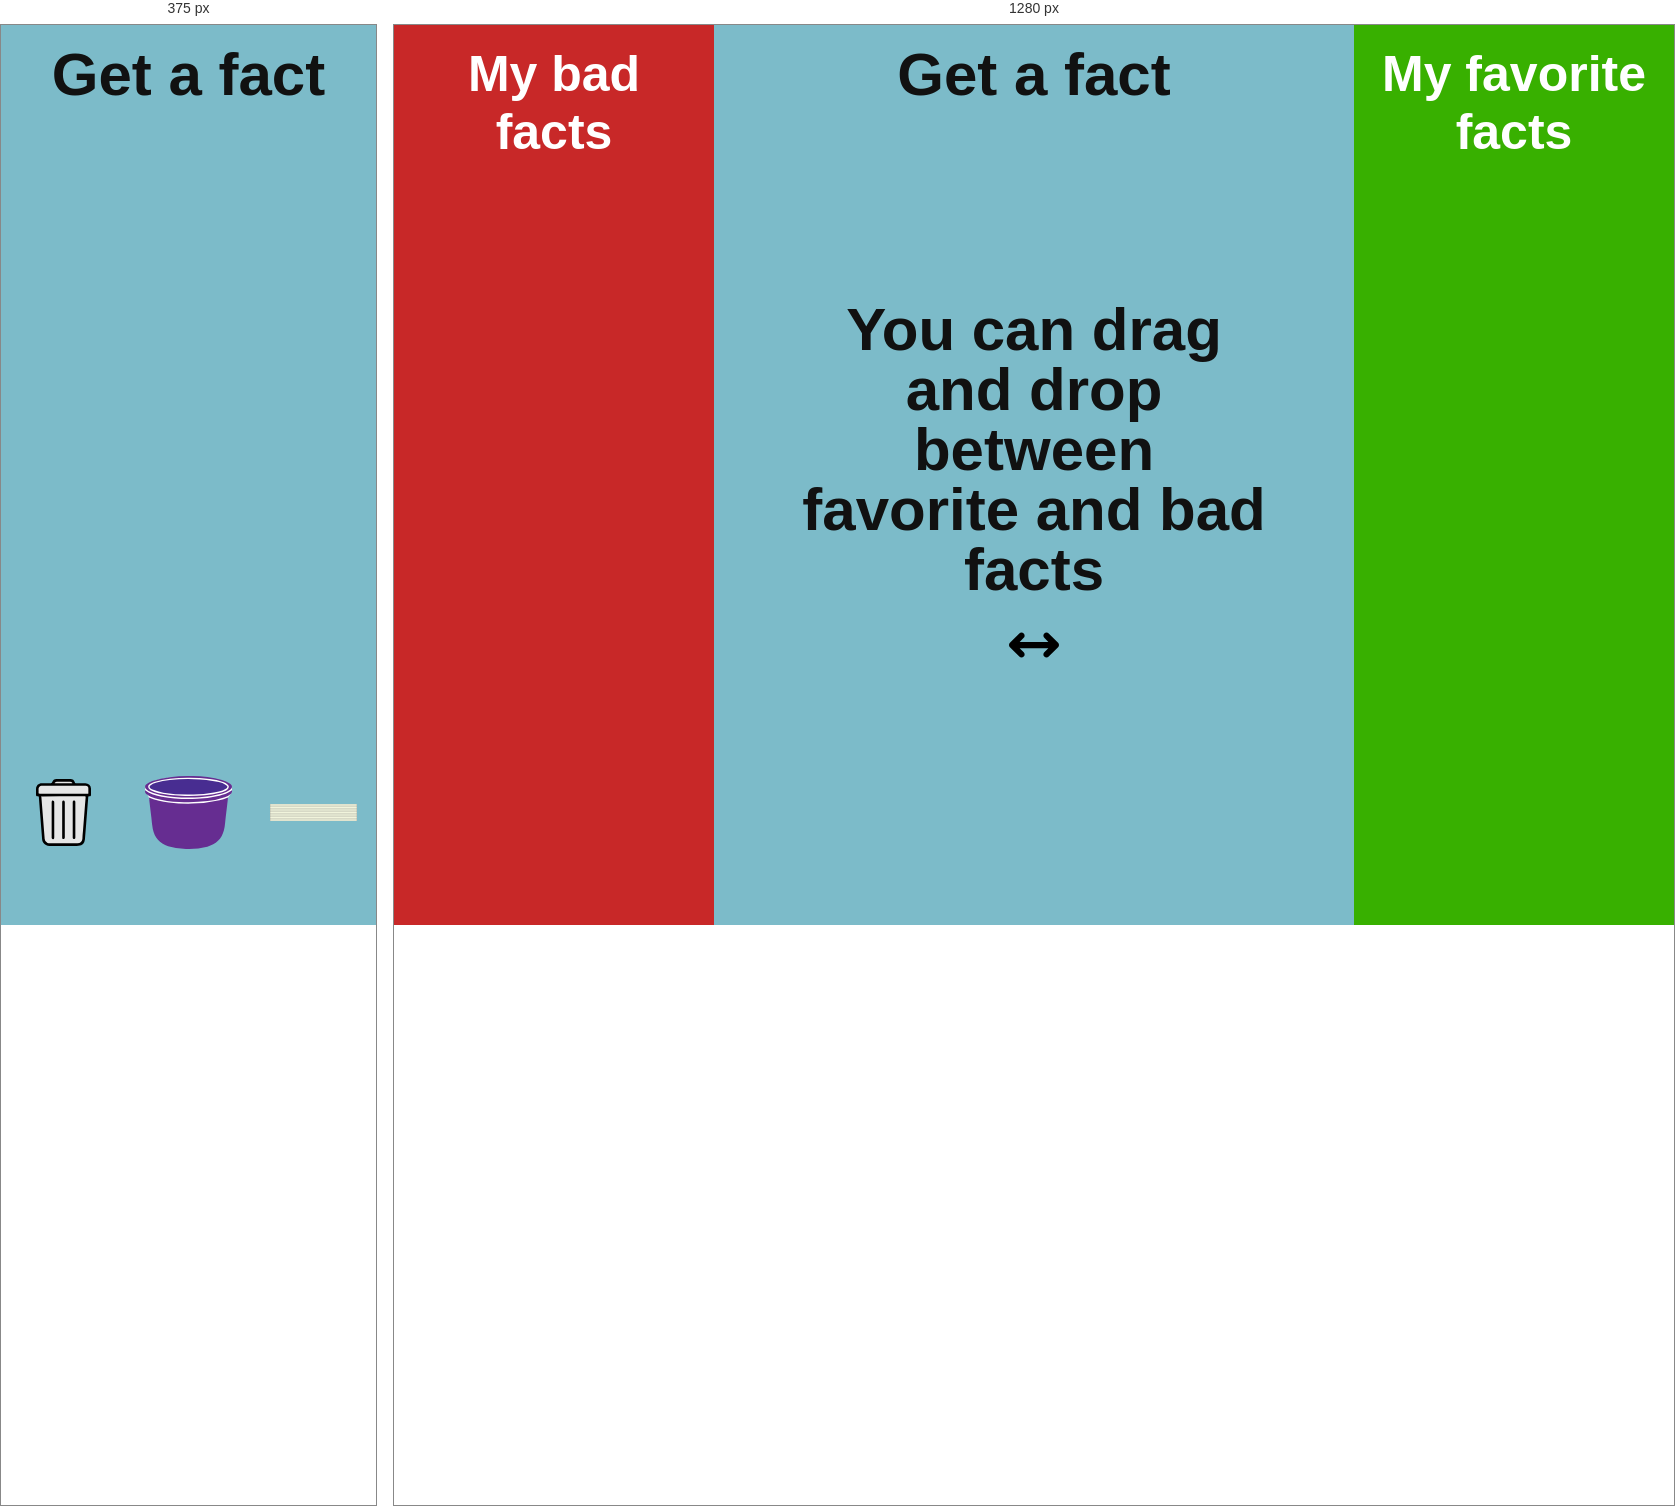
Rendered at 375 px and 1280 px, left to right.

<!-- file: index.html -->
<!DOCTYPE html>
<html lang="nl">
	<head>
		<meta charset="UTF-8" />
		<meta name="author" content="jouw naam" />
		<meta name="viewport" content="width=device-width, initial-scale=1" />
		<link rel="preconnect" href="https://fonts.googleapis.com" />
		<link rel="preconnect" href="https://fonts.gstatic.com" crossorigin />
		<link href="https://fonts.googleapis.com/css2?family=League+Gothic&display=swap" rel="stylesheet" />

		<script src="https://cdn.jsdelivr.net/npm/sortablejs@latest/Sortable.min.js"></script>

		<title>Opdracht 2: interaction</title>

		<link href="styles/style.css" rel="stylesheet" />
	</head>

	<body>

		<section>
			<h1>You can drag and drop between favorite and bad facts</h1>
			<img src="images/arrows-left-right-solid.svg" alt="" />
		</section>


		<section class="hidden-bad-overlay">
			<button class="button-close-bad-overlay">
				<img src="images/close.svg" alt="" />
			</button>
			<h2>My bad facts</h2>
			<div id="list-bad-facts"></div>
		</section>


		<section>
			<h1>Get a fact</h1>
			<article class="card hidden">
				<div class="icons-card">
					<button class="button-card-bad">
						<img src="images/prullebak.svg" alt="" />
					</button>
					<button class="button-card-favorite">
						<img src="images/heart-solid.svg" alt="" />
					</button>
				</div>
				<div class="add-api-text"></div>
			</article>
			<nav>
				<button class="button-nav-bad">
					<img src="images/prullebak.svg" alt="" />
				</button>
				<button class="button-nav-tub tub-hidden tub-animation">
					<img src="images/ton.svg" alt="" />
				</button>
				<button class="button-nav-cards">
					<img src="images/paper.svg" alt="" />
					<img src="images/paper.svg" alt="" />
					<img src="images/paper.svg" alt="" />
					<img src="images/paper.svg" alt="" />
					<img src="images/paper.svg" alt="" />
					<img src="images/paper.svg" alt="" />
					<img src="images/paper.svg" alt="" />
				</button>
			</nav>
		</section>
    
 
		<section class="hidden-favorite-overlay">
			<button class="button-close-favorite-overlay">
				<img src="images/close.svg" alt="" />
			</button>
			<h2>My favorite facts</h2>
			<div id="list-favorite-facts"></div>
		</section>

		<script src="scripts/script.js"></script>
	</body>
</html>


/* @media block from style.css */
@media (min-width: 1200px) {
	section:nth-of-type(4) {
		width: 25vw;
		background-color: #38b000;
		transform: translateX(0) !important;
		position: unset;
		z-index: 1;
	}


	section:nth-of-type(2) {
		width: 25vw;
		background-color: #c82828;
		transform: translateX(0) !important;
		position: unset;
		z-index: 1;
	}

	body {
		display: flex;
		flex-direction: row;
		justify-content: space-between;
	}

	section:nth-of-type(3) {
		width: 50vw;
	}

	nav .button-nav-cards {
		display: none;
	}

	nav .button-nav-bad {
		display: none;
	}

	#list-bad-facts .icons-card {
		display: none;
	}

	#list-favorite-facts .icons-card {
		display: none;
	}

	.button-close-favorite-overlay,
	section:nth-of-type(2) .button-close-bad-overlay {
		display: none;
	}

	section:nth-of-type(1) {
		position: absolute;
		z-index: 1;
		transform: translate(-50%, -50%);
		left: 50%;
		top: 50%;
		display: flex;
		width: 40vw;
		display: flex;
		flex-direction: column;
		align-items: center;
	}

	section:nth-of-type(1) img {
		height: 50px;
		width: auto;
	}

	.tub-hidden {
		display: none;
	}

	section:nth-of-type(3) .card {
		width: 40vw;
		max-width: 500px;
	}

}